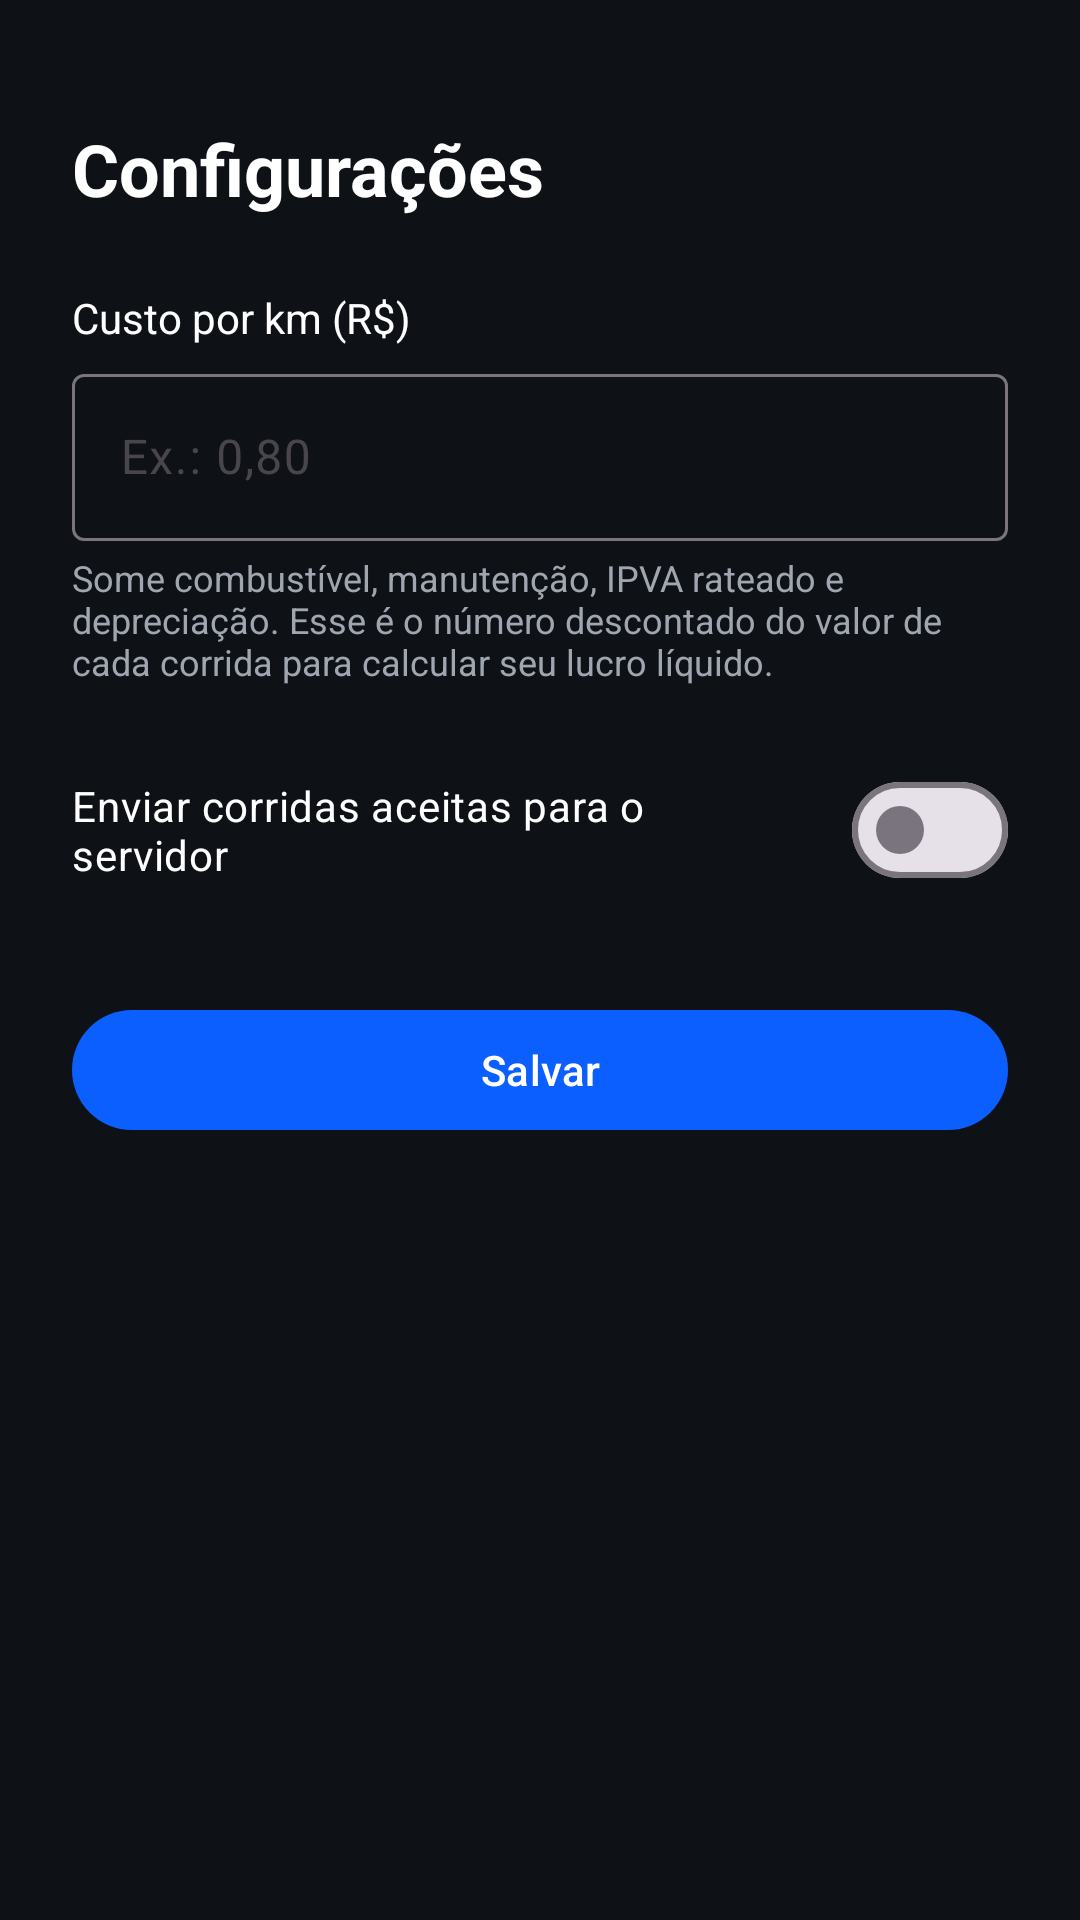

Produce the Android XML layout that renders to this screen, including the resource entries it uses.
<!-- AndroidManifest.xml: activity theme Theme.NexusDrive -->
<!-- res/layout/activity_settings.xml -->
<?xml version="1.0" encoding="utf-8"?>
<ScrollView xmlns:android="http://schemas.android.com/apk/res/android"
    android:layout_width="match_parent"
    android:layout_height="match_parent"
    android:background="@color/nexus_background">

    <LinearLayout
        android:layout_width="match_parent"
        android:layout_height="wrap_content"
        android:orientation="vertical"
        android:padding="24dp">

        <TextView
            android:layout_width="wrap_content"
            android:layout_height="wrap_content"
            android:layout_marginTop="16dp"
            android:text="@string/settings_title"
            android:textColor="@color/nexus_text_primary"
            android:textSize="24sp"
            android:textStyle="bold" />

        <TextView
            android:layout_width="wrap_content"
            android:layout_height="wrap_content"
            android:layout_marginTop="24dp"
            android:text="@string/settings_cost_label"
            android:textColor="@color/nexus_text_primary"
            android:textSize="14sp" />

        <com.google.android.material.textfield.TextInputLayout
            android:layout_width="match_parent"
            android:layout_height="wrap_content"
            android:layout_marginTop="4dp"
            android:hint="@string/settings_cost_hint">
            <com.google.android.material.textfield.TextInputEditText
                android:id="@+id/edit_cost_per_km"
                android:layout_width="match_parent"
                android:layout_height="wrap_content"
                android:inputType="numberDecimal"
                android:textColor="@color/nexus_text_primary" />
        </com.google.android.material.textfield.TextInputLayout>

        <TextView
            android:layout_width="match_parent"
            android:layout_height="wrap_content"
            android:layout_marginTop="4dp"
            android:text="@string/settings_cost_help"
            android:textColor="@color/nexus_text_secondary"
            android:textSize="12sp" />

        <com.google.android.material.materialswitch.MaterialSwitch
            android:id="@+id/switch_send_data"
            android:layout_width="match_parent"
            android:layout_height="wrap_content"
            android:layout_marginTop="24dp"
            android:text="@string/settings_send_data_label"
            android:textColor="@color/nexus_text_primary" />

        <com.google.android.material.button.MaterialButton
            android:id="@+id/btn_save"
            android:layout_width="match_parent"
            android:layout_height="wrap_content"
            android:layout_marginTop="32dp"
            android:text="@string/settings_save" />

        <LinearLayout
            android:id="@+id/account_section"
            android:layout_width="match_parent"
            android:layout_height="wrap_content"
            android:orientation="vertical"
            android:visibility="gone">

            <View
                android:layout_width="match_parent"
                android:layout_height="1dp"
                android:layout_marginTop="32dp"
                android:alpha="0.3"
                android:background="@color/nexus_text_secondary" />

            <TextView
                android:layout_width="wrap_content"
                android:layout_height="wrap_content"
                android:layout_marginTop="24dp"
                android:text="@string/account_section_label"
                android:textColor="@color/nexus_text_primary"
                android:textSize="14sp" />

            <TextView
                android:id="@+id/account_email"
                android:layout_width="match_parent"
                android:layout_height="wrap_content"
                android:layout_marginTop="4dp"
                android:textColor="@color/nexus_text_secondary"
                android:textSize="13sp" />

            <com.google.android.material.button.MaterialButton
                android:id="@+id/btn_logout"
                style="@style/Widget.Material3.Button.TextButton"
                android:layout_width="wrap_content"
                android:layout_height="wrap_content"
                android:layout_marginTop="8dp"
                android:text="@string/account_logout" />

        </LinearLayout>

    </LinearLayout>
</ScrollView>
<!-- resources referenced by this layout -->
<resources>
  <color name="nexus_background">#0E1116</color>
  <color name="nexus_text_primary">#FFFFFF</color>
  <color name="nexus_text_secondary">#A0A6B0</color>
  <string name="account_logout">Sair da conta</string>
  <string name="account_section_label">Conta</string>
  <string name="settings_cost_help">Some combustível, manutenção, IPVA rateado e depreciação. Esse é o número descontado do valor de cada corrida para calcular seu lucro líquido.</string>
  <string name="settings_cost_hint">Ex.: 0,80</string>
  <string name="settings_cost_label">Custo por km (R$)</string>
  <string name="settings_save">Salvar</string>
  <string name="settings_send_data_label">Enviar corridas aceitas para o servidor</string>
  <string name="settings_title">Configurações</string>
  <style name="Theme.NexusDrive" parent="Theme.Material3.DayNight.NoActionBar">
          <item name="colorPrimary">@color/nexus_primary</item>
          <item name="colorPrimaryVariant">@color/nexus_primary_dark</item>
          <item name="colorSecondary">@color/nexus_accent</item>
          <item name="android:statusBarColor" tools:targetApi="l">@color/nexus_primary_dark</item>
          <item name="android:windowBackground">@color/nexus_background</item>
      </style>
  <color name="nexus_primary">#0B5FFF</color>
  <color name="nexus_primary_dark">#003FB8</color>
  <color name="nexus_accent">#00E5A0</color>
</resources>
